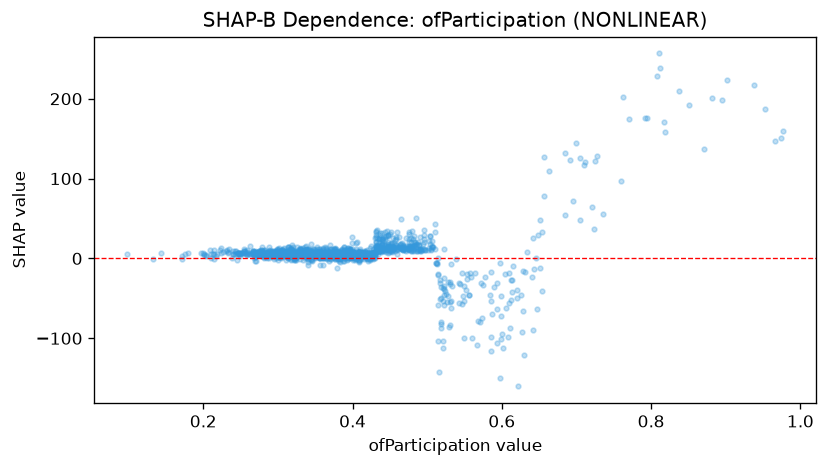

The file beside this chart, header and first rows:
feature_value, shap_value
0.424, 5.398
0.356, 4.951
0.296, 5.168
0.32, 14.54
0.401, 6.361
0.408, -4.359
0.33, 5.855
0.269, 8.806
0.577, -23.3
0.442, 12.25
0.354, 6.51
0.361, 1.762
0.425, 15.96
0.395, 3.346
0.496, 21.13
0.553, -19.69
0.63, -121.3
0.313, 6.521
0.271, 3.539
0.379, -11.89
0.356, 0.6791
0.609, -18.79
0.336, 11.05
0.36, 1.291
0.3, 1.911
0.239, 1.123
0.423, 2.199
0.387, 1.826
0.31, 8.449
0.441, 25.6
0.378, 2.135
0.439, 24.88
0.519, -81.52
0.367, 3.668
0.514, 0.1494
0.314, 2.861
0.361, 0.09385
0.37, 1.651
0.29, 7.236
0.387, 5.68
0.27, 7.434
0.346, 6.199
0.336, 0.8978
0.342, 7.933
0.323, 0.9908
0.421, 6.397
0.331, 6.236
0.371, 9.043
0.371, -0.2631
0.511, 43.42
0.358, 4.813
0.552, -39.62
0.386, 1.635
0.392, 5.127
0.391, 8.997
0.383, 6.636
0.431, 33.36
0.369, 5.733
0.396, 7.283
0.367, 8.234
... 1,382 more rows
